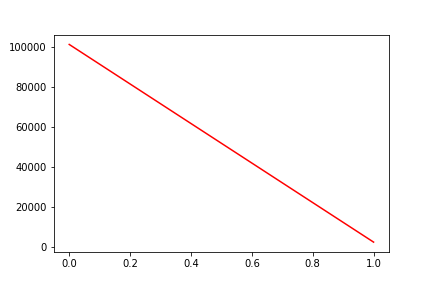

Data behind this chart, as committed beside it:
, date, assets
0, 0, 101091
1, 20090226, 2566
